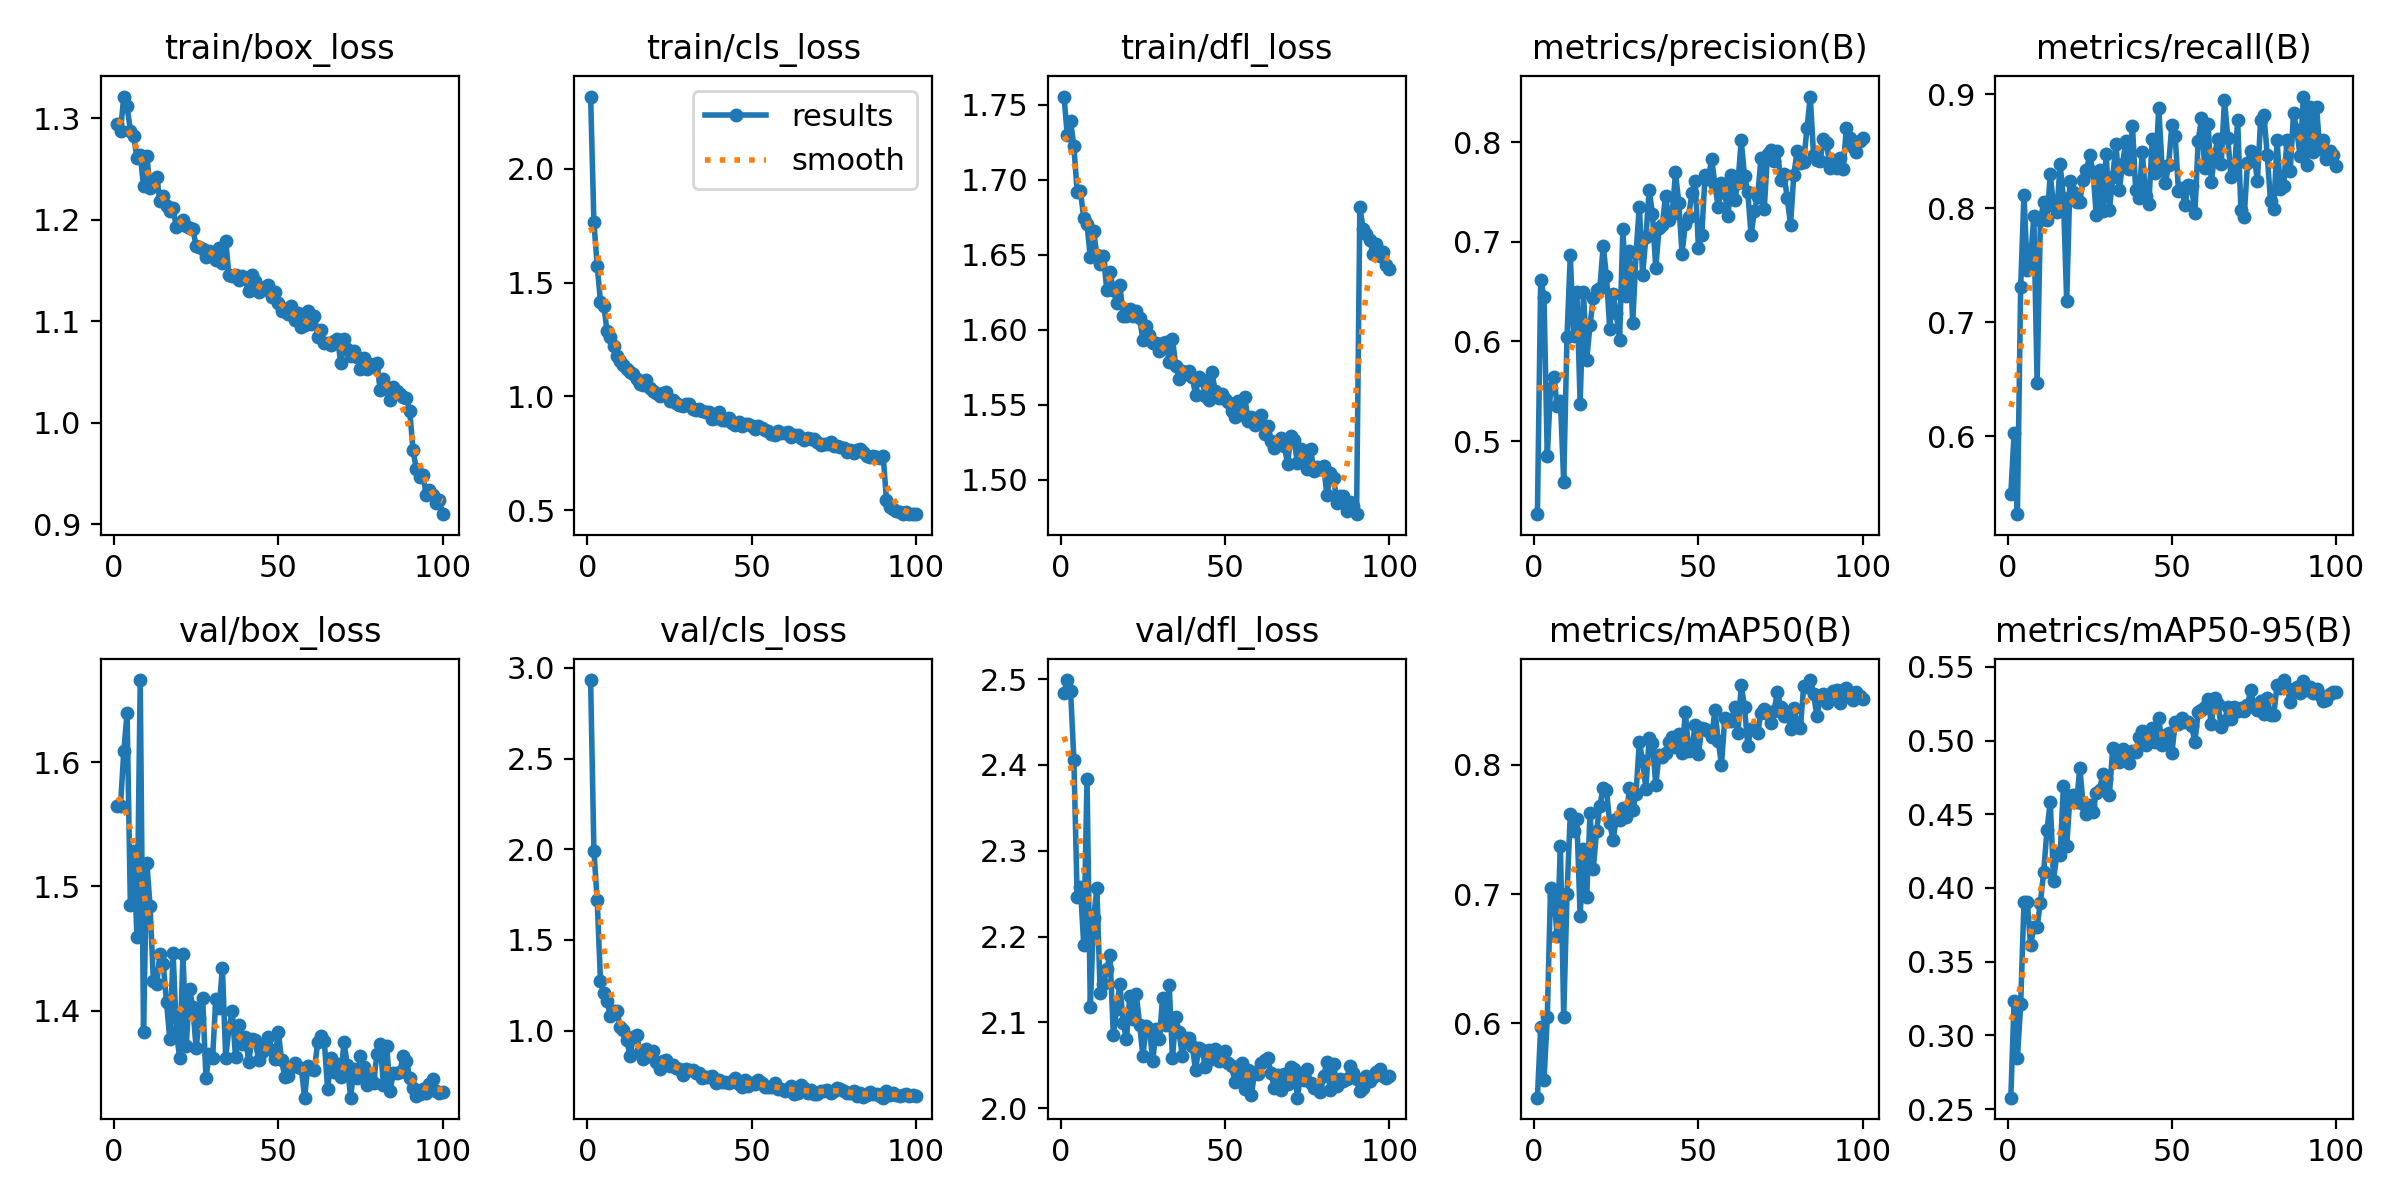

The data file committed next to this chart (first rows):
epoch, time, train/box_loss, train/cls_loss, train/dfl_loss, metrics/precision(B), metrics/recall(B), metrics/mAP50(B), metrics/mAP50-95(B), val/box_loss, val/cls_loss, val/dfl_loss, lr/pg0, lr/pg1, lr/pg2
1, 897.3, 1.294, 2.317, 1.756, 0.4266, 0.5489, 0.5425, 0.2577, 1.565, 2.933, 2.484, 0.0003682, 0.0003682, 0.0003682
2, 1715, 1.288, 1.766, 1.73, 0.6618, 0.6024, 0.5975, 0.3236, 1.565, 1.993, 2.499, 0.0007312, 0.0007312, 0.0007312
3, 2529, 1.322, 1.574, 1.739, 0.645, 0.5314, 0.5562, 0.2847, 1.609, 1.72, 2.486, 0.001087, 0.001087, 0.001087
4, 3342, 1.312, 1.417, 1.722, 0.4852, 0.7309, 0.6045, 0.3212, 1.64, 1.275, 2.406, 0.001078, 0.001078, 0.001078
5, 4155, 1.288, 1.398, 1.692, 0.5536, 0.8121, 0.7045, 0.3902, 1.485, 1.206, 2.246, 0.001067, 0.001067, 0.001067
6, 4968, 1.283, 1.287, 1.692, 0.5641, 0.7461, 0.6988, 0.3908, 1.529, 1.164, 2.258, 0.001056, 0.001056, 0.001056
7, 5782, 1.261, 1.262, 1.675, 0.5347, 0.7537, 0.6672, 0.3611, 1.459, 1.081, 2.19, 0.001045, 0.001045, 0.001045
8, 6595, 1.264, 1.221, 1.67, 0.5401, 0.793, 0.7373, 0.3735, 1.666, 1.109, 2.384, 0.001034, 0.001034, 0.001034
9, 7408, 1.233, 1.177, 1.648, 0.4591, 0.6465, 0.6049, 0.3738, 1.383, 1.107, 2.117, 0.001023, 0.001023, 0.001023
10, 8220, 1.263, 1.157, 1.666, 0.6047, 0.7894, 0.7004, 0.39, 1.519, 1.023, 2.221, 0.001012, 0.001012, 0.001012
11, 9041, 1.232, 1.136, 1.65, 0.6865, 0.8052, 0.762, 0.4108, 1.484, 1.004, 2.256, 0.001001, 0.001001, 0.001001
12, 9858, 1.235, 1.122, 1.644, 0.605, 0.7897, 0.7488, 0.4394, 1.424, 0.9493, 2.134, 0.00099, 0.00099, 0.00099
13, 10679, 1.242, 1.107, 1.65, 0.65, 0.8298, 0.7579, 0.4583, 1.421, 0.8584, 2.144, 0.000979, 0.000979, 0.000979
14, 11498, 1.218, 1.097, 1.627, 0.5374, 0.8018, 0.6829, 0.405, 1.445, 0.9655, 2.162, 0.000968, 0.000968, 0.000968
15, 12318, 1.224, 1.077, 1.638, 0.6495, 0.7966, 0.7352, 0.4238, 1.437, 0.9785, 2.178, 0.000957, 0.000957, 0.000957
16, 13163, 1.214, 1.056, 1.627, 0.5813, 0.8387, 0.6981, 0.4221, 1.407, 0.884, 2.086, 0.000946, 0.000946, 0.000946
17, 14010, 1.209, 1.052, 1.618, 0.6162, 0.8087, 0.7627, 0.4693, 1.377, 0.8432, 2.116, 0.000935, 0.000935, 0.000935
18, 14831, 1.212, 1.073, 1.63, 0.644, 0.7184, 0.7195, 0.4283, 1.446, 0.901, 2.145, 0.000924, 0.000924, 0.000924
19, 15654, 1.192, 1.036, 1.609, 0.6515, 0.8237, 0.7492, 0.4621, 1.383, 0.8594, 2.099, 0.000913, 0.000913, 0.000913
20, 16478, 1.197, 1.025, 1.61, 0.6531, 0.8146, 0.7682, 0.4629, 1.362, 0.8867, 2.081, 0.000902, 0.000902, 0.000902
21, 17302, 1.2, 1.013, 1.614, 0.6961, 0.8051, 0.7824, 0.4581, 1.445, 0.829, 2.131, 0.000891, 0.000891, 0.000891
22, 18124, 1.193, 1.003, 1.609, 0.6654, 0.8058, 0.7804, 0.4813, 1.371, 0.7899, 2.104, 0.00088, 0.00088, 0.00088
23, 18944, 1.192, 1.013, 1.613, 0.6126, 0.8252, 0.755, 0.4567, 1.418, 0.8336, 2.133, 0.000869, 0.000869, 0.000869
24, 19765, 1.191, 1.019, 1.608, 0.6474, 0.8335, 0.7418, 0.4504, 1.403, 0.8376, 2.097, 0.000858, 0.000858, 0.000858
25, 20584, 1.174, 0.9803, 1.593, 0.6284, 0.8468, 0.7585, 0.4565, 1.37, 0.8063, 2.061, 0.000847, 0.000847, 0.000847
26, 21403, 1.174, 0.9861, 1.603, 0.6015, 0.8321, 0.7572, 0.4515, 1.394, 0.8118, 2.096, 0.000836, 0.000836, 0.000836
27, 22226, 1.172, 0.969, 1.597, 0.7128, 0.7941, 0.7666, 0.4645, 1.41, 0.7934, 2.092, 0.000825, 0.000825, 0.000825
28, 23062, 1.163, 0.9642, 1.591, 0.6459, 0.8338, 0.7596, 0.4665, 1.346, 0.788, 2.055, 0.000814, 0.000814, 0.000814
29, 23883, 1.169, 0.9599, 1.591, 0.6903, 0.7976, 0.782, 0.4774, 1.365, 0.757, 2.093, 0.000803, 0.000803, 0.000803
30, 24704, 1.167, 0.9667, 1.586, 0.6183, 0.8473, 0.765, 0.4737, 1.362, 0.7893, 2.08, 0.000792, 0.000792, 0.000792
31, 25521, 1.16, 0.9685, 1.591, 0.6889, 0.7987, 0.7779, 0.4633, 1.409, 0.7819, 2.129, 0.000781, 0.000781, 0.000781
32, 26339, 1.172, 0.9435, 1.592, 0.7353, 0.8276, 0.8179, 0.4946, 1.402, 0.7838, 2.097, 0.00077, 0.00077, 0.00077
33, 27152, 1.158, 0.94, 1.579, 0.6668, 0.8567, 0.8029, 0.4867, 1.434, 0.7691, 2.143, 0.000759, 0.000759, 0.000759
34, 27966, 1.179, 0.9444, 1.594, 0.7043, 0.816, 0.7817, 0.4856, 1.362, 0.7687, 2.058, 0.000748, 0.000748, 0.000748
35, 28778, 1.145, 0.9351, 1.576, 0.7518, 0.8393, 0.821, 0.4945, 1.386, 0.7376, 2.106, 0.000737, 0.000737, 0.000737
36, 29595, 1.145, 0.9297, 1.567, 0.7278, 0.859, 0.8172, 0.4897, 1.399, 0.7471, 2.089, 0.000726, 0.000726, 0.000726
37, 30402, 1.145, 0.9328, 1.573, 0.6735, 0.8346, 0.7846, 0.485, 1.362, 0.7455, 2.061, 0.000715, 0.000715, 0.000715
38, 31216, 1.141, 0.8997, 1.571, 0.7135, 0.8726, 0.8078, 0.4932, 1.388, 0.7498, 2.082, 0.000704, 0.000704, 0.000704
39, 32023, 1.144, 0.9043, 1.573, 0.7169, 0.8157, 0.8058, 0.492, 1.373, 0.7108, 2.081, 0.000693, 0.000693, 0.000693
40, 32831, 1.141, 0.9302, 1.569, 0.7462, 0.8086, 0.8092, 0.5027, 1.379, 0.7282, 2.073, 0.000682, 0.000682, 0.000682
41, 33640, 1.13, 0.8967, 1.557, 0.7216, 0.8497, 0.8181, 0.5068, 1.359, 0.7171, 2.044, 0.000671, 0.000671, 0.000671
42, 34449, 1.145, 0.898, 1.569, 0.728, 0.8106, 0.8216, 0.4967, 1.377, 0.719, 2.07, 0.00066, 0.00066, 0.00066
43, 35263, 1.14, 0.9073, 1.566, 0.7696, 0.8036, 0.8141, 0.5053, 1.376, 0.7137, 2.068, 0.000649, 0.000649, 0.000649
44, 36076, 1.129, 0.8829, 1.556, 0.739, 0.8609, 0.8241, 0.5088, 1.36, 0.7247, 2.048, 0.000638, 0.000638, 0.000638
45, 36895, 1.131, 0.8737, 1.553, 0.688, 0.8313, 0.8094, 0.4988, 1.367, 0.7375, 2.068, 0.000627, 0.000627, 0.000627
46, 37717, 1.134, 0.8854, 1.572, 0.7178, 0.8882, 0.8411, 0.5154, 1.372, 0.7051, 2.058, 0.000616, 0.000616, 0.000616
47, 38539, 1.135, 0.8718, 1.559, 0.7251, 0.8375, 0.811, 0.4972, 1.379, 0.6893, 2.069, 0.0006051, 0.0006051, 0.0006051
48, 39381, 1.124, 0.8803, 1.555, 0.749, 0.8221, 0.8136, 0.5039, 1.368, 0.7295, 2.055, 0.0005941, 0.0005941, 0.0005941
49, 40212, 1.129, 0.8776, 1.557, 0.7608, 0.8382, 0.8306, 0.5052, 1.361, 0.694, 2.056, 0.0005831, 0.0005831, 0.0005831
50, 41039, 1.118, 0.869, 1.554, 0.6936, 0.8728, 0.8083, 0.4913, 1.383, 0.7109, 2.067, 0.0005721, 0.0005721, 0.0005721
51, 41862, 1.11, 0.8581, 1.552, 0.7066, 0.8634, 0.829, 0.5126, 1.36, 0.7036, 2.053, 0.0005611, 0.0005611, 0.0005611
52, 42680, 1.112, 0.8687, 1.546, 0.7668, 0.8155, 0.828, 0.5111, 1.346, 0.7281, 2.049, 0.0005501, 0.0005501, 0.0005501
53, 43498, 1.107, 0.8613, 1.542, 0.763, 0.8179, 0.8267, 0.5155, 1.347, 0.7101, 2.03, 0.0005391, 0.0005391, 0.0005391
54, 44318, 1.115, 0.8516, 1.553, 0.7832, 0.8028, 0.8216, 0.5124, 1.355, 0.6907, 2.038, 0.0005281, 0.0005281, 0.0005281
55, 45144, 1.101, 0.8477, 1.543, 0.7574, 0.8207, 0.8424, 0.5123, 1.358, 0.6889, 2.052, 0.0005171, 0.0005171, 0.0005171
56, 45963, 1.108, 0.8361, 1.555, 0.7344, 0.8191, 0.8187, 0.5097, 1.355, 0.6883, 2.023, 0.0005061, 0.0005061, 0.0005061
57, 46781, 1.094, 0.832, 1.539, 0.7593, 0.7956, 0.8002, 0.499, 1.354, 0.7116, 2.044, 0.0004951, 0.0004951, 0.0004951
58, 47598, 1.097, 0.8469, 1.542, 0.7489, 0.859, 0.8363, 0.5193, 1.33, 0.6812, 2.015, 0.0004841, 0.0004841, 0.0004841
59, 48419, 1.11, 0.8374, 1.536, 0.7257, 0.879, 0.834, 0.5211, 1.355, 0.6798, 2.042, 0.0004731, 0.0004731, 0.0004731
60, 49247, 1.097, 0.8406, 1.539, 0.7667, 0.835, 0.8337, 0.5229, 1.353, 0.6694, 2.04, 0.0004621, 0.0004621, 0.0004621
... 40 more rows
